3-way image classification set "Conilon" from GitHub (nestorflaviano/Conilon); label vocabulary: acaro vermelho, bicho mineiro, folha sadia.

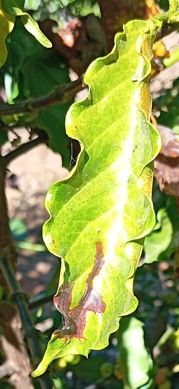
Label: bicho mineiro

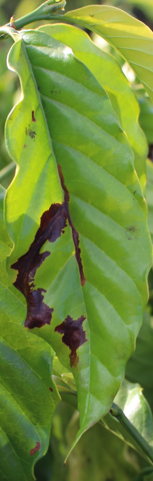
Label: bicho mineiro

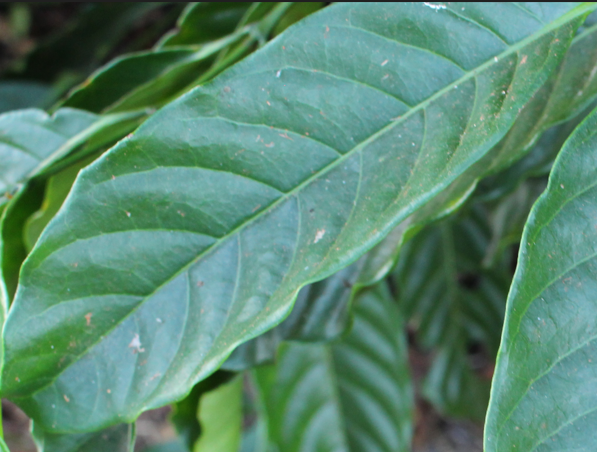
Label: folha sadia

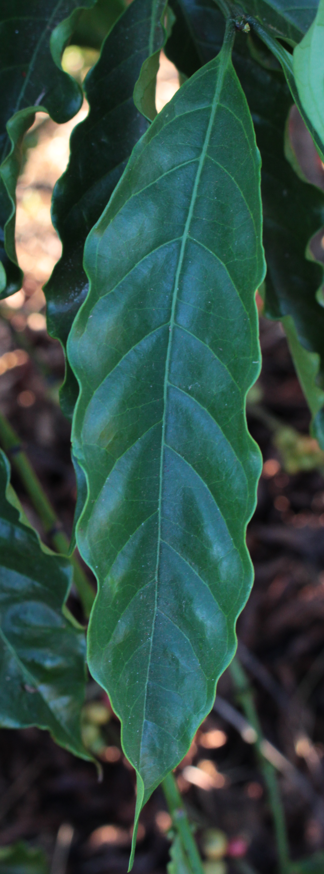
Label: folha sadia

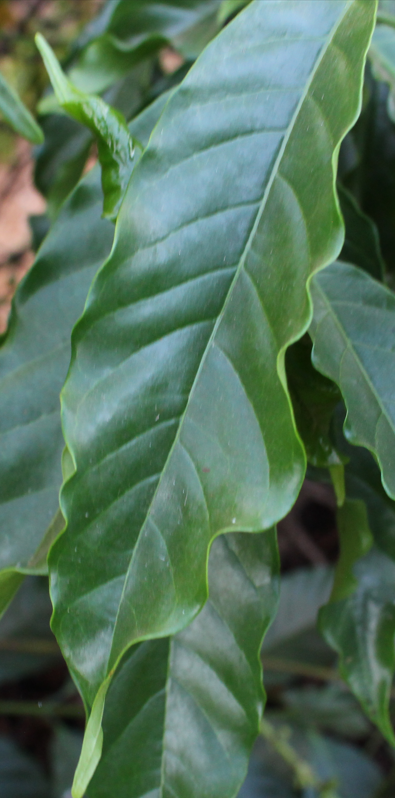
Label: folha sadia

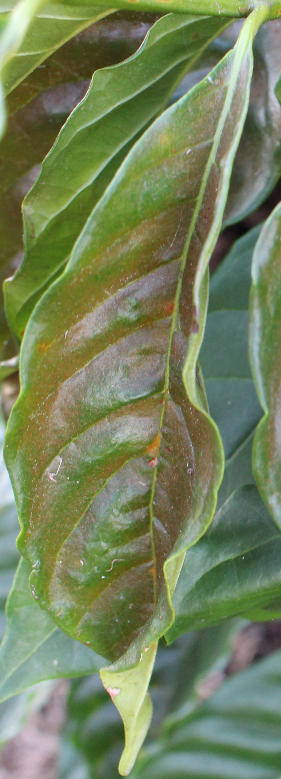
Label: acaro vermelho
